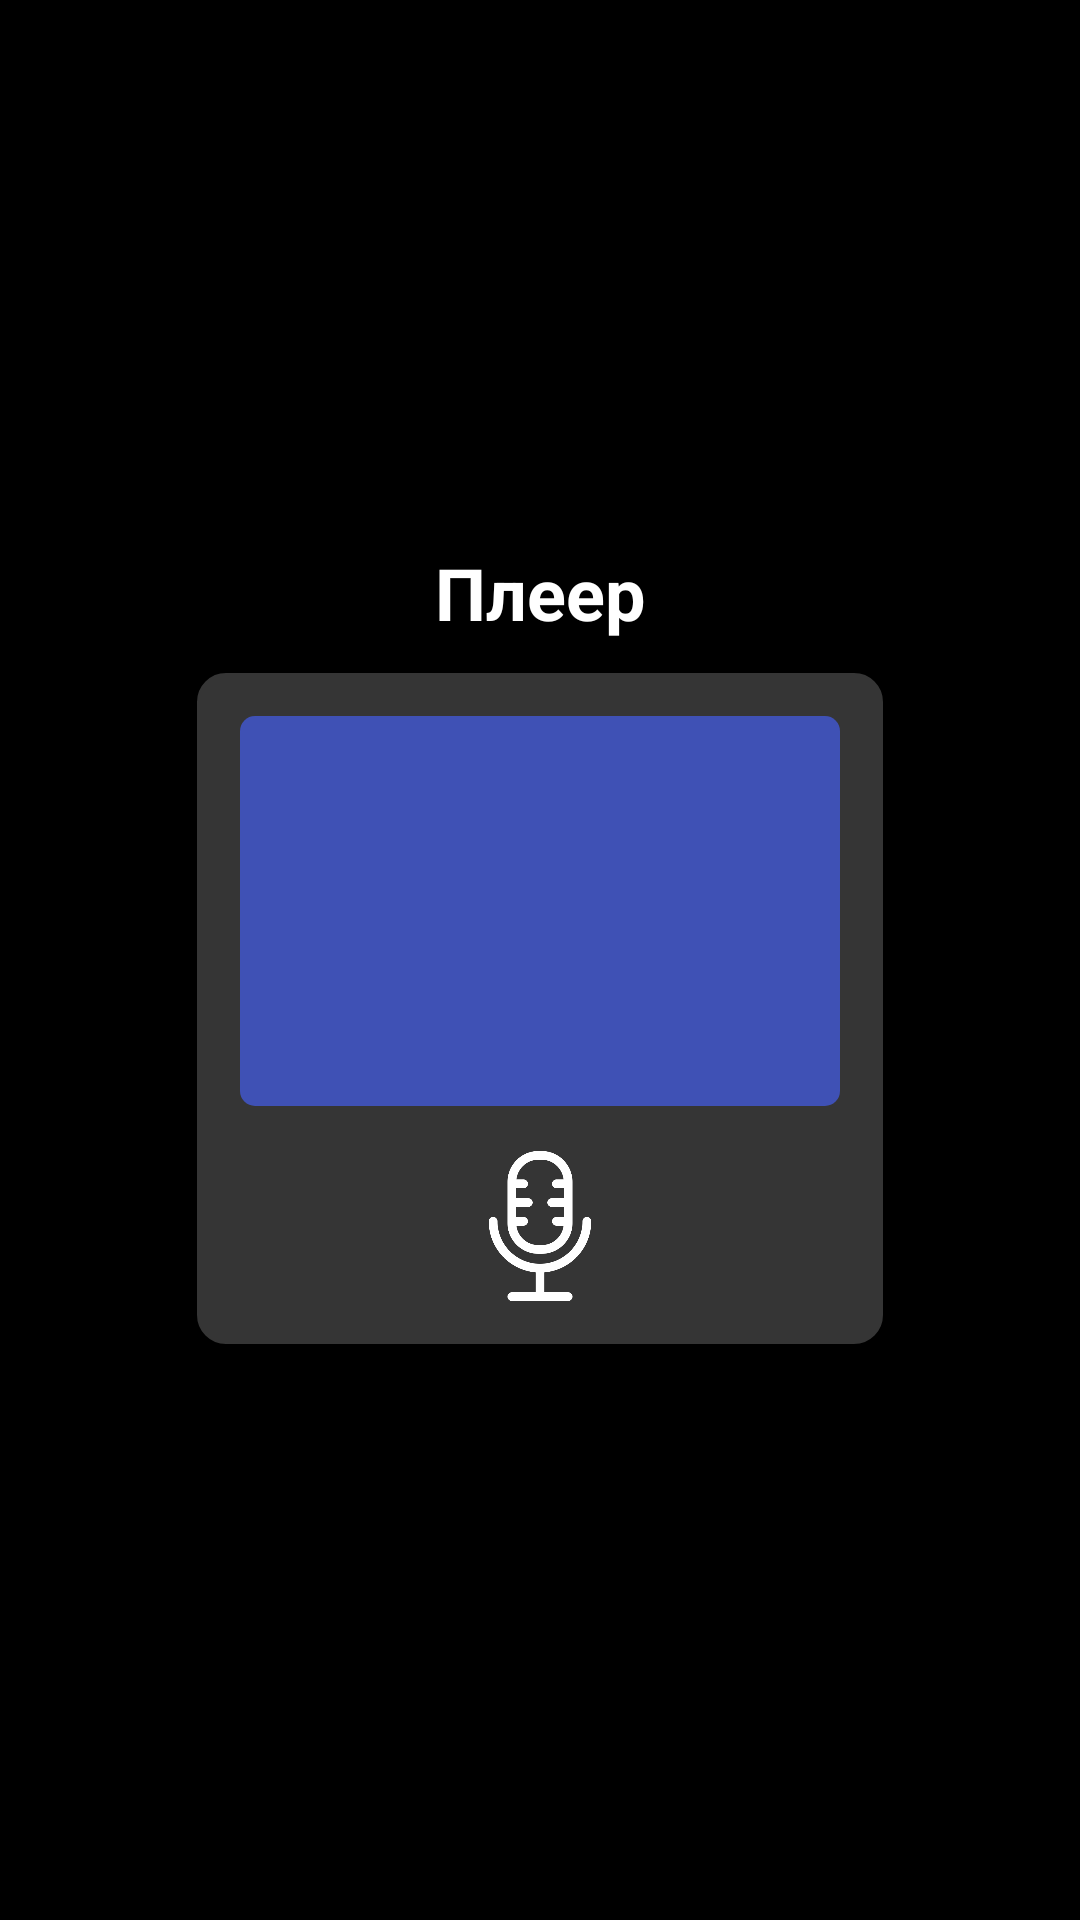

Here is an Android app screen rendered from its layout file. Give the layout XML and the strings, colors and styles it references.
<!-- AndroidManifest.xml: application theme AppTheme -->
<!-- res/layout/dialog_maket_recorder_audio.xml -->
<?xml version="1.0" encoding="utf-8"?>
<LinearLayout xmlns:android="http://schemas.android.com/apk/res/android"
    xmlns:app="http://schemas.android.com/apk/res-auto"
    xmlns:tools="http://schemas.android.com/tools"
    android:id="@+id/dialog_lin_media"
    android:layout_width="wrap_content"
    android:layout_height="wrap_content"
    android:background="@color/dark"
    android:gravity="center"
    android:orientation="vertical"
    android:weightSum="100">

    <TextView
        android:id="@+id/mediaText"
        android:layout_width="match_parent"
        android:layout_height="wrap_content"
        android:gravity="center"
        android:text="Плеер"
        android:textColor="@color/white"
        android:textSize="24sp"
        android:textStyle="bold" />

    <LinearLayout
        android:id="@+id/block_media"
        android:layout_width="wrap_content"
        android:layout_height="wrap_content"
        android:layout_margin="10dp"
        android:background="@drawable/maket_block_dark"
        android:gravity="center"
        android:orientation="vertical"
        android:weightSum="10">

        <LinearLayout
            android:layout_width="200dp"
            android:layout_height="130dp"
            android:layout_marginLeft="15dp"
            android:layout_marginTop="15dp"
            android:layout_marginRight="15dp"
            android:layout_marginBottom="10dp"
            android:layout_weight="7"
            android:background="@drawable/circle"
            android:orientation="vertical">

            <ImageView
                android:id="@+id/imageView4"
                android:layout_width="match_parent"
                android:layout_height="wrap_content"
                android:layout_margin="20dp"
                app:srcCompat="@drawable/music" />
        </LinearLayout>

        <ImageView
            android:id="@+id/button"
            android:layout_width="match_parent"
            android:layout_height="50dp"
            android:layout_marginTop="5dp"
            android:layout_marginBottom="15dp"
            android:layout_weight="3"
            app:srcCompat="@drawable/microphone_light" />
    </LinearLayout>

</LinearLayout>
<!-- resources referenced by this layout -->
<resources>
  <color name="dark">#000</color>
  <color name="white">#FFF</color>
  <!-- drawable circle (drawable) -->
  <?xml version="1.0" encoding="utf-8"?>
  <shape xmlns:android="http://schemas.android.com/apk/res/android"
      android:shape="rectangle">
      <corners android:radius="5dp"/>
      <solid android:color="@color/blue"/>
      <size android:width="50dp"
           android:height="50dp"/>
  </shape>
  <!-- drawable maket_block_dark (drawable) -->
  <?xml version="1.0" encoding="utf-8"?>
  <shape xmlns:android="http://schemas.android.com/apk/res/android"
      android:shape="rectangle">
      <solid android:color="@color/dark_2"/>
      <corners android:radius="10dp"/>
      <stroke android:color="@color/dark"
          android:width="0.5dp"/>
  </shape>
  <!-- drawable microphone_light: png bitmap (drawable, 11483 bytes) -->
  <style name="AppTheme" parent="Theme.AppCompat.Light.NoActionBar">
          
          <item name="colorPrimary">@color/colorPrimary</item>
          <item name="colorPrimaryDark">@color/colorPrimaryDark</item>
          <item name="colorAccent">@color/colorAccent</item>
      </style>
  <color name="blue">#3F51B5</color>
  <color name="dark_2">#353535</color>
  <color name="colorPrimary">#FFF</color>
  <color name="colorPrimaryDark">#C6C6C6</color>
  <color name="colorAccent">#03DAC5</color>
</resources>
